The GitHub repository Vojeshwini/Black-pepper-disease-detection-using-AI contains a labelled image folder "data_final" with 6 categories: foot rot, healthy, leaf blight, pollu disease, slow decline, yellow mottle virus. Examples follow, each with its label.

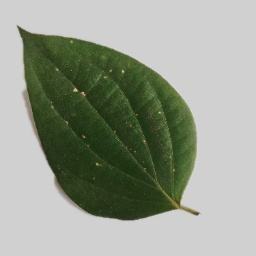
Label: pollu disease

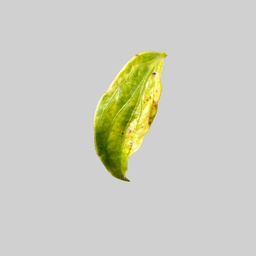
Label: yellow mottle virus

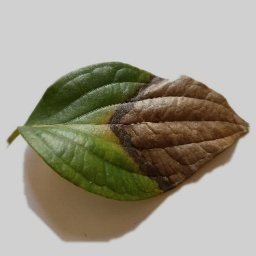
Label: foot rot

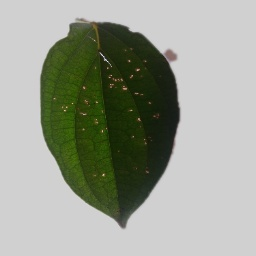
Label: pollu disease

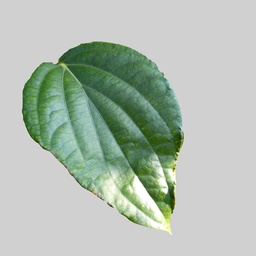
Label: healthy

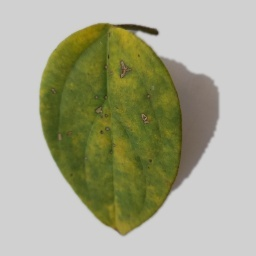
Label: slow decline
